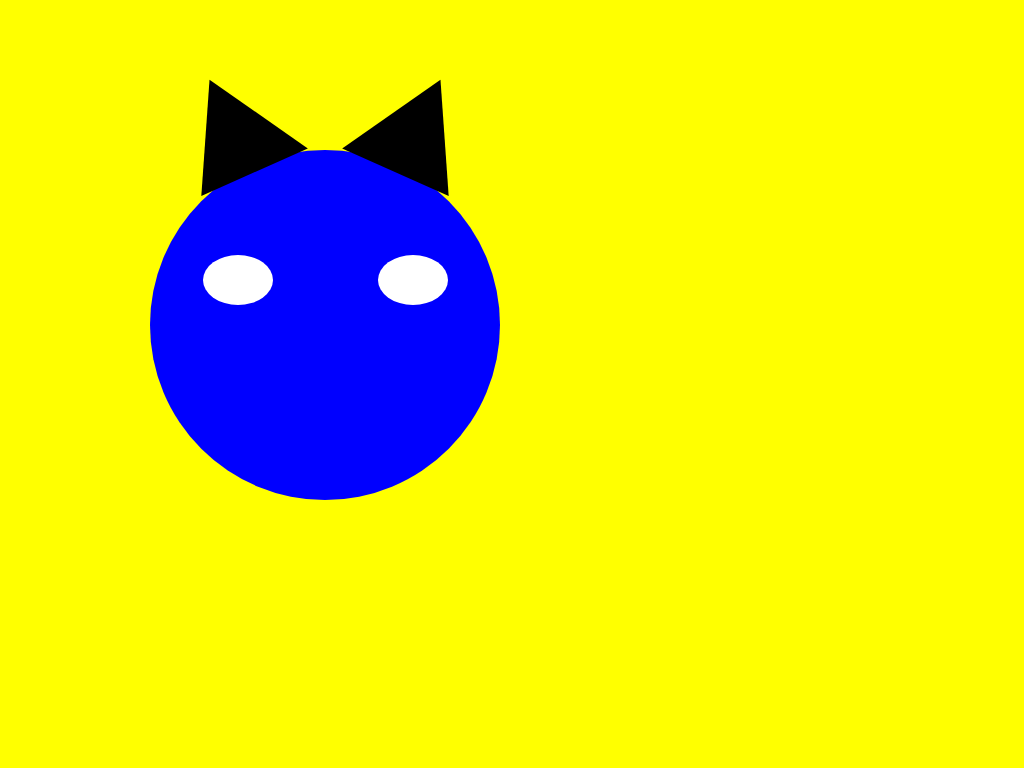

Recreate this image using only HTML and CSS.

<!-- file: index.html -->
<!DOCTYPE html>

<head>
  <link href="style.css" rel="stylesheet" />
  <title>HTML/CSS drawing</title>
</head>

<body>
  <div class="cat">
    <div class="face">
      <div class="ears">
        <div class="ear1"></div>
        <div class="ear2"></div>
      </div>

      <div class="eyes">
        <div class="eye1"></div>
        <div class="eye2"></div>
      </div>

      <div class="nose"></div>

      <div class="mouth"></div>
    </div>
  </div>
</body>


/* file: style.css */
html,
body {
  margin: 0;
  background: yellow;
  min-height: 100%;
}

.face{
    position:absolute;
    background: blue;
    width: 350px;
    height: 350px;
    border-radius: 100%;
    top: 150px;
    left: 150px;
}

.ears{
    display:flex;
    align-items: stretch;
    gap:30px;
    margin-top: -45px;
}

.ear1,.ear2{
    display : inline-block;
    height : 0;
    width : 0;
    border-right : 60px solid transparent;
    border-bottom : 100px solid black;
    border-left : 60px solid transparent;
    margin: auto;
}

.ear1{
    transform: rotate(-145deg);
}
.ear2{
    transform: rotate(145deg);
}
.eyes{
    display:flex;
    align-content: space-evenly;
    margin-top: 50px;
    row-gap: 10px;
}

.eye1,.eye2{
    background: white;
    width: 70px;
    height: 50px;
    margin:auto;
    border-radius: 100%;
}
